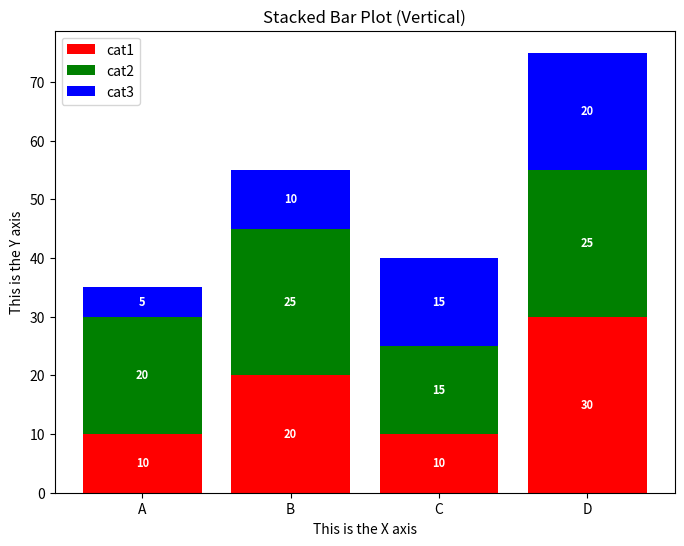

Write Python code to recreate this figure.
"""Example Stacked Vertical Barplot using Matplotlib"""

from typing import Any

metadata: dict[str, Any] = {
    "plot_name": "Stacked Bar Plot (Vertical)",
    "plot_aliases": {"Bar Chart (Vertical)"},
    "description": """Chart showing the relationship between a categorical and 
    numeric variable using stacked vertical bars""",
    "tags": {
        "bar",
        "stack",
        "stacked",
        "vertical",
    },
    "frameworks": {"matplotlib"},
    "comments": "",
}


if __name__ == "__main__":
    # if not installed: "pip install matplotlib"
    from matplotlib import pyplot as plt

    x_axis_labels = ["A", "B", "C", "D"]
    stack1 = [10, 20, 10, 30]
    stack2 = [20, 25, 15, 25]
    stack3 = [5, 10, 15, 20]
    stack_labels = ["cat1", "cat2", "cat3"]

    fig, ax = plt.subplots(figsize=(8, 6))
    # colour reference:
    #   import matplotlib.colors
    #   print(matplotlib.colors.CSS4_COLORS)
    stack_colours = ["red", "green", "blue"]
    bottom = [0] * len(stack1)

    # build the stacked bars #
    for stack_idx, stack_values in enumerate((stack1, stack2, stack3)):
        ax.bar(
            x_axis_labels,
            stack_values,
            bottom=bottom,
            color=stack_colours[stack_idx],
            label=stack_labels[stack_idx],
        )
        for idx, val in enumerate(stack_values):
            bottom[idx] += val

    # label each stack (central label) #
    for bar in ax.patches:
        ax.text(
            bar.get_x() + bar.get_width() / 2,  # x position
            bar.get_y() + bar.get_height() / 2,  # y position
            round(bar.get_height()),  # actual value shown
            ha="center",  # horizontal alignment
            va="center",  # vertical alignment
            color="white",
            weight="bold",
            size=8,
        )
    ax.set_xlabel("This is the X axis")
    ax.set_ylabel("This is the Y axis")
    ax.set_title("Stacked Bar Plot (Vertical)")
    ax.legend()
    plt.show()
